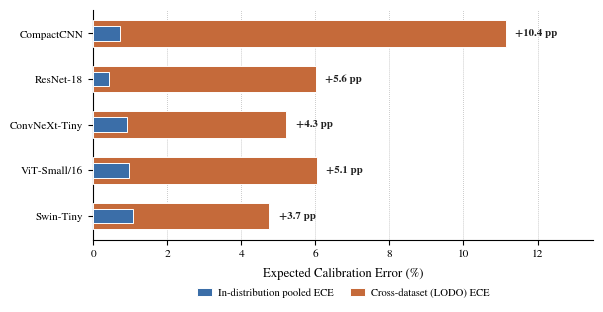

Reproduce this figure in Python.
import matplotlib
matplotlib.use("Agg")

import matplotlib.pyplot as plt
import numpy as np

# ============================================================
# Figure 9 — Calibration
# Figure 6 visual language:
#   In-distribution pooled = blue
#   Cross-dataset LODO    = vermilion
# ============================================================

plt.rcParams.update({
    "font.family": "serif",
    "font.serif": ["Times New Roman", "STIXGeneral", "DejaVu Serif"],
    "font.size": 9,
    "axes.titlesize": 10.0,
    "axes.labelsize": 9.2,
    "axes.linewidth": 0.8,
    "axes.edgecolor": "black",
    "xtick.color": "black",
    "ytick.color": "black",
    "text.color": "black",
    "axes.labelcolor": "black",
    "xtick.labelsize": 8.2,
    "ytick.labelsize": 8.0,
})

COL_POOLED = "#3B6EA8"
COL_LODO = "#C56A3A"

archs = [
    "Swin-Tiny",
    "ViT-Small/16",
    "ConvNeXt-Tiny",
    "ResNet-18",
    "CompactCNN",
]

pooled_ece = [1.08, 0.97, 0.91, 0.42, 0.73]
lodo_ece = [4.76, 6.05, 5.22, 6.01, 11.15]

fig, ax = plt.subplots(figsize=(6.25, 3.65), dpi=600)
y = np.arange(len(archs))

# Wider LODO/background bars
ax.barh(
    y, lodo_ece,
    height=0.58,
    color=COL_LODO,
    label="Cross-dataset (LODO) ECE",
    edgecolor="white",
    linewidth=0.7,
    zorder=3,
)

# Narrower pooled/foreground bars
ax.barh(
    y, pooled_ece,
    height=0.32,
    color=COL_POOLED,
    label="In-distribution pooled ECE",
    edgecolor="white",
    linewidth=0.7,
    zorder=4,
)

# Difference annotations
for i, (p, l) in enumerate(zip(pooled_ece, lodo_ece)):
    difference = l - p
    ax.text(
        l + 0.25, i,
        f"+{difference:.1f} pp",
        va="center",
        ha="left",
        fontsize=7.8,
        fontweight="bold",
        color="#222222",
    )

ax.set_yticks(y)
ax.set_yticklabels(archs)

ax.set_xlabel(
    "Expected Calibration Error (%)",
    labelpad=6,
)

ax.set_xlim(0, 13.5)
ax.set_xticks(np.arange(0, 14, 2))

ax.xaxis.grid(
    True,
    linestyle=":",
    linewidth=0.55,
    color="#999999",
    alpha=0.8,
    zorder=0,
)
ax.set_axisbelow(True)

for spine in ["top", "right"]:
    ax.spines[spine].set_visible(False)

ax.spines["left"].set_color("black")
ax.spines["bottom"].set_color("black")



handles = [
    plt.Rectangle(
        (0, 0), 1, 1,
        facecolor=COL_POOLED,
        edgecolor="white",
        linewidth=0.7,
    ),
    plt.Rectangle(
        (0, 0), 1, 1,
        facecolor=COL_LODO,
        edgecolor="white",
        linewidth=0.7,
    ),
]

ax.legend(
    handles,
    [
        "In-distribution pooled ECE",
        "Cross-dataset (LODO) ECE",
    ],
    loc="upper center",
    bbox_to_anchor=(0.5, -0.19),
    ncol=2,
    frameon=False,
    fontsize=7.7,
    handlelength=1.4,
    handleheight=0.9,
    handletextpad=0.55,
    columnspacing=1.5,
    borderaxespad=0,
)

fig.subplots_adjust(
    left=0.18,
    right=0.98,
    bottom=0.25,
    top=0.88,
)

PNG_PATH = (
    r"D:\SJ\UVMDATA\EuroSAT-RGB\benchmark_study"
    r"\figures\fig9_calibration_Fig6colors.png"
)

PDF_PATH = (
    r"D:\SJ\UVMDATA\EuroSAT-RGB\benchmark_study"
    r"\figures\fig9_calibration_Fig6colors.pdf"
)

plt.savefig(
    PNG_PATH,
    dpi=600,
    bbox_inches="tight",
    pad_inches=0.10,
    facecolor="white",
)

plt.savefig(
    PDF_PATH,
    dpi=600,
    bbox_inches="tight",
    pad_inches=0.10,
    facecolor="white",
)

plt.close()

print("Saved PNG:")
print(PNG_PATH)
print("Saved PDF:")
print(PDF_PATH)
